Run: headless pygame with SDL's dummy video driver; simulated clock (each Clock.tick advances the game by its frame time, no real sleeping); random seed 0; keys injected as events and as key.get_pressed() state; no mouse input.
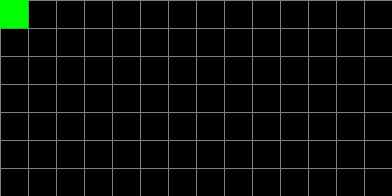
Frame 1 of 4 · flips 1–60 · no input
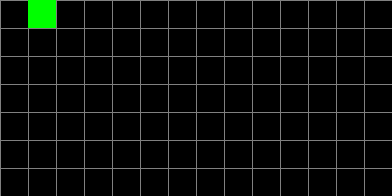
Frame 2 of 4 · flips 61–180 · tapped SPACE, RETURN · held RIGHT (→), D
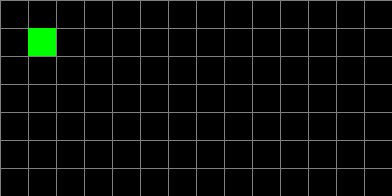
Frame 3 of 4 · flips 181–300 · held DOWN (↓), S
Frame 4 of 4 · flips 301–420 · held LEFT (←), A, UP (↑), W · screen same as frame 1, image omitted

The pygame program that drew these frames:

import pygame
import random
import time

WIN_HEIGHT = 196
WIN_WIDTH = 392
ROWS = 7
COLUMNS = 14

WHITE = (255, 255, 255)
GREY = (128, 128, 128)
BLACK = (0, 0, 0)

AGENT = (0, 255, 0)
OBJECTIVE = (255, 0, 0)

class Spot():
    def __init__(self, row, column, width, total_rows):
        self.row = row
        self.column = column
        self.x = width * row
        self.y = width * column
        self.state = False
        self.spot_width = width
        self.total_rows = total_rows
        self.color = self.get_color()
    
    def __repr__(self):
        return f'position: {(self.row, self.column)}, \n state: {self.state}\n'
    
    def get_color(self):
        if self.state:
            color = OBJECTIVE
        else:
            color = BLACK
        return color

    def get_pos(self):
        return (self.row, self.column)
        
    def draw(self, win):
        pygame.draw.rect(win, self.get_color(), (self.x/2, self.y/2, self.spot_width/2, self.spot_width/2))
    
class Agent():
    def __init__(self, column, row, width, score):
        self.row = row
        self.column = column
        self.agent_width = width
        self.score = score
        self.color = AGENT
        
    def get_coordinates(self):
        x = self.agent_width * self.row
        y = self.agent_width * self.column
        return x, y

    def get_pos(self):
        return (self.row, self.column)
        
    def draw(self, win):
        pygame.draw.rect(win, self.color, (self.get_coordinates()[0], self.get_coordinates()[1], self.agent_width, self.agent_width))
    

def make_grid(rows, columns, width):
    grid = []
    gap = width // rows
    for i in range(columns):
        grid.append([])
        for j in range(rows):
            spot = Spot(i, j, gap, rows)
            grid[i].append(spot)

    return grid

def draw_grid(win, rows, columns, width, height):
    r_gap =  height // rows
    c_gap = width // columns
    for i in range(rows):
        pygame.draw.line(win, GREY, (0, i * r_gap), (width, i * r_gap))
        for j in range(columns):
            pygame.draw.line(win, GREY, (j* c_gap, 0), (j * c_gap, height))

def draw(win, grid, rows, columns, width, height):
    win.fill(WHITE)
    for row in grid:
        for spot in row:
            spot.draw(win)

    draw_grid(win, rows, columns, width, height)
    pygame.display.update()
    return grid

#to create a function that randomly assign states to different spot objects in the grid
def random_spot_chooser(grid, agent_position):
    new_grid = []
    for row in grid:
        for spot in row:
            if spot.state == False and spot.get_pos() != agent_position:
                new_grid.append(spot)
            
    if len(new_grid)<=1:
        return None
    spot = random.choice(new_grid)

    return spot

def event_listerners(agent):
    for event in pygame.event.get():
        if event.type == pygame.QUIT:
            pygame.quit()
            quit()
        agent_listerner(event, agent)
            
def agent_listerner(event, agent):
    if event.type == pygame.KEYDOWN:
        if event.key == pygame.K_a:
            if agent.get_pos()[0] != 0:
                agent.row = agent.row - 1
        if event.key == pygame.K_w:
            if agent.get_pos()[1] != 0:
                agent.column = agent.column -1
        if event.key == pygame.K_s:
            if agent.get_pos()[1] != 6:
                agent.column = agent.column + 1
        if event.key == pygame.K_d:
            if agent.get_pos()[0] != 13:
                agent.row = agent.row + 1
def agent_object_picker(agent, grid):
    current_pos = agent.get_pos()
    if grid[current_pos[0]][current_pos[1]].state == True:
        agent.score = agent.score + 1
        grid[current_pos[0]][current_pos[1]].state = False

def main():
    global SCREEN
    start = time.time()
    time_limit = time.time()
    pygame.init()
    fps=30
    fpsclock=pygame.time.Clock()
    SCREEN = pygame.display.set_mode((WIN_WIDTH, WIN_HEIGHT))
    grid = make_grid(ROWS, COLUMNS, WIN_WIDTH)
    agent = Agent(0, 0, 28, 0)
    while True:
        if time.time() - time_limit >= 120:
            print('time limit reached')
            print(f'score: {agent.score}')
            break
        if time.time() - start >= 0.4:
            start = time.time()
            chosen_spot = random_spot_chooser(grid, agent.get_pos())
            if chosen_spot == None:
                print('Mission Failed!! All cells have been occupied')
                print(f'score: {agent.score}')
                break
            grid[chosen_spot.row][chosen_spot.column].state = True
        
        grid = draw(SCREEN, grid, ROWS, COLUMNS, WIN_WIDTH, WIN_HEIGHT)
        
        agent.draw(SCREEN)
        
        event_listerners(agent)
        
        agent_object_picker(agent, grid)
        
        pygame.display.update()
        fpsclock.tick(fps)

main()
